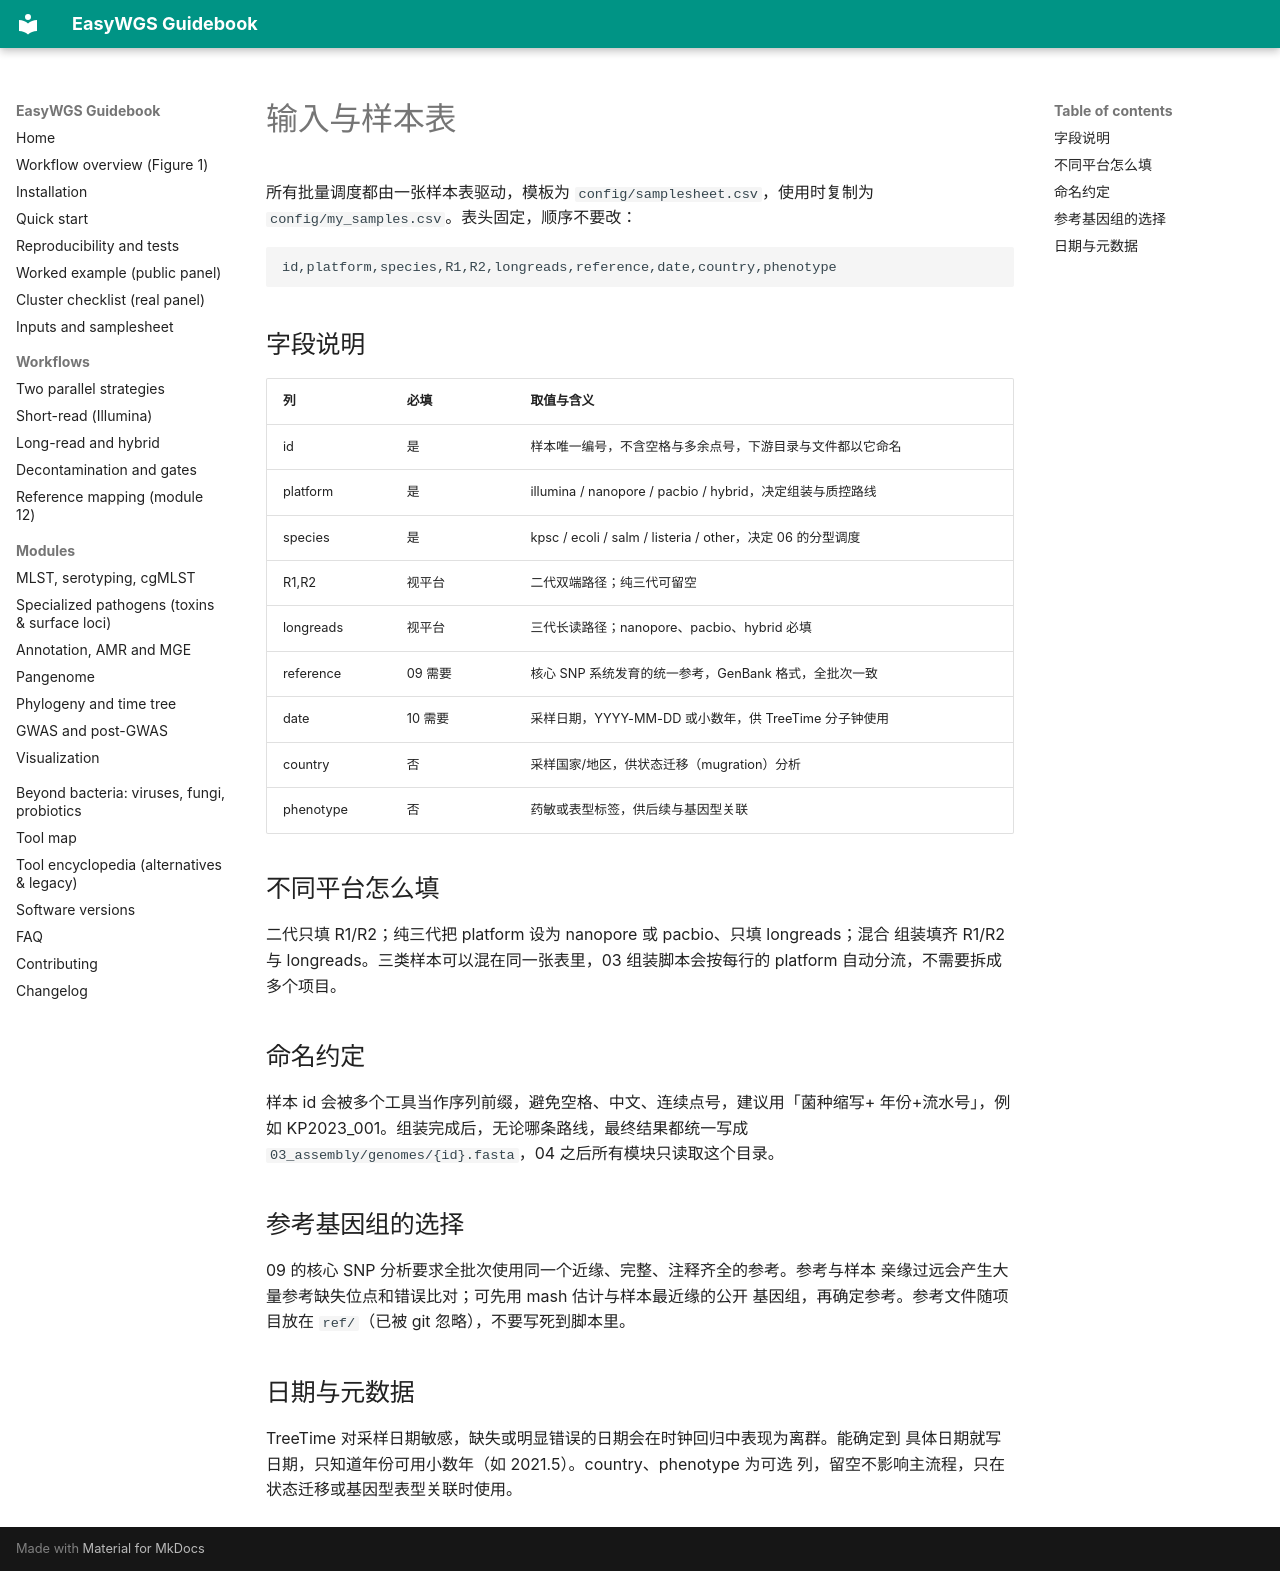

repository: LLQ95/EasyWGS · page: samplesheet.zh/index.html · generator: mkdocs

# 输入与样本表

所有批量调度都由一张样本表驱动，模板为 `config/samplesheet.csv`，使用时复制为
`config/my_samples.csv`。表头固定，顺序不要改：

```text
id,platform,species,R1,R2,longreads,reference,date,country,phenotype
```

## 字段说明

| 列 | 必填 | 取值与含义 |
| --- | --- | --- |
| id | 是 | 样本唯一编号，不含空格与多余点号，下游目录与文件都以它命名 |
| platform | 是 | illumina / nanopore / pacbio / hybrid，决定组装与质控路线 |
| species | 是 | kpsc / ecoli / salm / listeria / other，决定 06 的分型调度 |
| R1,R2 | 视平台 | 二代双端路径；纯三代可留空 |
| longreads | 视平台 | 三代长读路径；nanopore、pacbio、hybrid 必填 |
| reference | 09 需要 | 核心 SNP 系统发育的统一参考，GenBank 格式，全批次一致 |
| date | 10 需要 | 采样日期，YYYY-MM-DD 或小数年，供 TreeTime 分子钟使用 |
| country | 否 | 采样国家/地区，供状态迁移（mugration）分析 |
| phenotype | 否 | 药敏或表型标签，供后续与基因型关联 |

## 不同平台怎么填

二代只填 R1/R2；纯三代把 platform 设为 nanopore 或 pacbio、只填 longreads；混合
组装填齐 R1/R2 与 longreads。三类样本可以混在同一张表里，03 组装脚本会按每行的
platform 自动分流，不需要拆成多个项目。

## 命名约定

样本 id 会被多个工具当作序列前缀，避免空格、中文、连续点号，建议用「菌种缩写+
年份+流水号」，例如 KP2023_001。组装完成后，无论哪条路线，最终结果都统一写成
`03_assembly/genomes/{id}.fasta`，04 之后所有模块只读取这个目录。

## 参考基因组的选择

09 的核心 SNP 分析要求全批次使用同一个近缘、完整、注释齐全的参考。参考与样本
亲缘过远会产生大量参考缺失位点和错误比对；可先用 mash 估计与样本最近缘的公开
基因组，再确定参考。参考文件随项目放在 `ref/`（已被 git 忽略），不要写死到脚本里。

## 日期与元数据

TreeTime 对采样日期敏感，缺失或明显错误的日期会在时钟回归中表现为离群。能确定到
具体日期就写日期，只知道年份可用小数年（如 2021.5）。country、phenotype 为可选
列，留空不影响主流程，只在状态迁移或基因型表型关联时使用。
